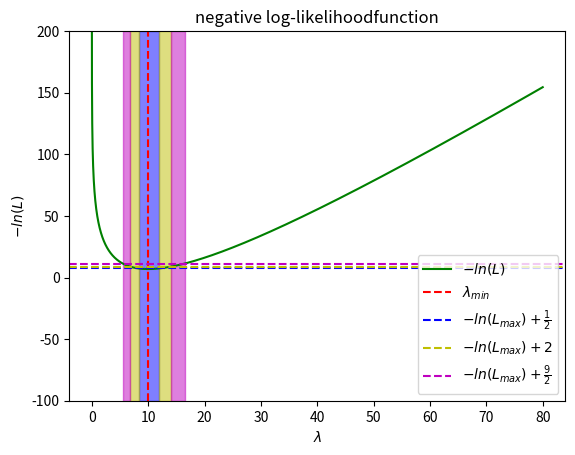
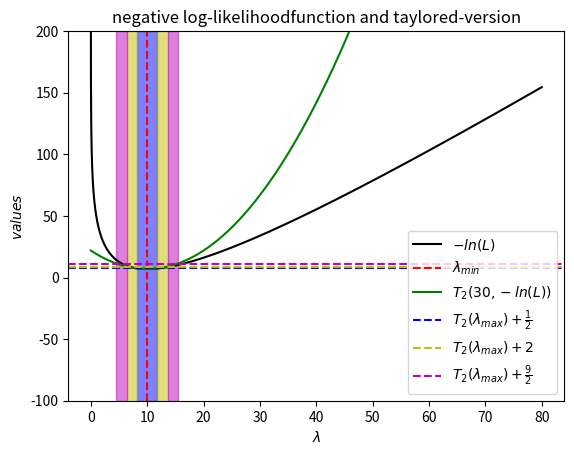

The matplotlib source for these figures, in order:
import numpy as np
import matplotlib.pyplot as plt
import sys
import matplotlib as mpl
import math
import scipy
from scipy import optimize


# c)


# a) und b) und c)

def f(Lambda):
    return (3*Lambda -30*np.log(Lambda) + np.log(math.factorial(13)) + np.log(math.factorial(9))+ np.log(math.factorial(8)))

x = np.linspace(0.000001,80,10000)
plt.plot(x, f(x), 'g-', label=r'$-ln(L)$')
plt.axvline(10, linestyle = '--', color = 'r', label =r'$\lambda_{min}$')
plt.axhline(f(10)+1/2, linestyle = '--', color = 'b', label =r'$-ln(L_{max})+\frac{1}{2}$')
plt.axhline(f(10)+2, linestyle = '--', color = 'y', label =r'$-ln(L_{max})+2$')
plt.axhline(f(10)+9/2, linestyle = '--', color = 'm', label =r'$-ln(L_{max})+\frac{9}{2}$')
#plt.axvspan()
#plt.ylim(-100,200)
#plt.xlabel(r'$\lambda$')
#plt.ylabel(r'$-ln(L)$')
#plt.title(r'negative log-likelihoodfunction')
#plt.legend(loc='best')
#plt.savefig('aufgabe1a.pdf')
#plt.clf()

print("lambda_max =",10)
print("\n")

# c)

def g(Lambda, a):
    return (3*Lambda - 30*np.log(Lambda) - 30 + 30*np.log(10) - a)

def dg(Lambda):
    return (3 - 30/Lambda)

def h(a,x0):
    return (scipy.optimize.newton((lambda Lambda: g(Lambda,a)),x0, dg, maxiter=10000))

interval1 = np.array([h(1/2, 9.5), h(1/2,10.5)])
interval2 = np.array([h(2, 5), h(2, 15)])
interval3 = np.array([h(9/2, 5), h(9/2, 25)])

plt.axvspan(interval1[0], interval1[1], alpha = 0.5, color = 'b')
plt.axvspan(interval2[0], interval1[0], alpha = 0.5, color = 'y')
plt.axvspan(interval1[1], interval2[1], alpha = 0.5, color = 'y')
plt.axvspan(interval3[0], interval2[0], alpha = 0.5, color = 'm')
plt.axvspan(interval2[1], interval3[1], alpha = 0.5, color = 'm')

plt.ylim(-100,200)
plt.xlabel(r'$\lambda$')
plt.ylabel(r'$-ln(L)$')
plt.title(r'negative log-likelihoodfunction')
plt.legend(loc='best')
plt.savefig('aufgabe1a.pdf')
plt.clf()

print("values for non-taylored-version (tol=1.48e-08):")
print("1/2: lambda = ",interval1)
print("intervallength = ",interval1[1]-interval1[0])
print("2: lambda = ",interval2)
print("intervallength = ",interval2[1]-interval2[0])
print("9/2: lambda = ",interval3)
print("intervallength = ",interval3[1]-interval3[0])
print("\n")
# d)

def T_2(Lambda):
    return (30 - 30*np.log(10) + np.log(math.factorial(13)) + np.log(math.factorial(9))+ np.log(math.factorial(8)) + 3/20*(Lambda-10)**2)

x = np.linspace(0.000001,80,10000)
plt.plot(x, f(x), 'k-', label=r'$-ln(L)$')
plt.axvline(10, linestyle = '--', color = 'r', label =r'$\lambda_{min}$')
plt.plot(x, T_2(x), 'g-', label=r'$T_2(30,-ln(L))$')
plt.axhline(T_2(10)+1/2, linestyle = '--', color = 'b', label =r'$T_2(\lambda_{max})+\frac{1}{2}$')
plt.axhline(T_2(10)+2, linestyle = '--', color = 'y', label =r'$T_2(\lambda_{max})+2$')
plt.axhline(T_2(10)+9/2, linestyle = '--', color = 'm', label =r'$T_2(\lambda_{max})+\frac{9}{2}$')
#plt.axvspan()
#plt.ylim(-100,200)
#plt.xlabel(r'$\lambda$')
#plt.ylabel(r'$values$')
#plt.title(r'negative log-likelihoodfunction and taylored-version')
#plt.legend(loc='best')
#plt.savefig('aufgabe1d.pdf')
#plt.clf()

def k(Lambda, a):
    return (3/20 * (Lambda-10)**2 -a)

def dk(Lambda):
    return 6/20*(Lambda-10)

def p(a,x0):
    return (scipy.optimize.newton((lambda Lambda: k(Lambda,a)),x0, dk, maxiter=10000))

t_interval1 = np.array([p(1/2, 9.5), p(1/2,10.5)])
t_interval2 = np.array([p(2, 5), p(2, 15)])
t_interval3 = np.array([p(9/2, 5), p(9/2, 15)])

plt.axvspan(t_interval1[0], t_interval1[1], alpha = 0.5, color = 'b')
plt.axvspan(t_interval2[0], t_interval1[0], alpha = 0.5, color = 'y')
plt.axvspan(t_interval1[1], t_interval2[1], alpha = 0.5, color = 'y')
plt.axvspan(t_interval3[0], t_interval2[0], alpha = 0.5, color = 'm')
plt.axvspan(t_interval2[1], t_interval3[1], alpha = 0.5, color = 'm')

plt.ylim(-100,200)
plt.xlabel(r'$\lambda$')
plt.ylabel(r'$values$')
plt.title(r'negative log-likelihoodfunction and taylored-version')
plt.legend(loc='best')
plt.savefig('aufgabe1d.pdf')
plt.clf()

print("values for taylored-version:")
print("1/2: lambda = ",t_interval1)
print("intervallength = ",t_interval1[1]-t_interval1[0])
print("2: lambda = ",t_interval2)
print("intervallength = ",t_interval2[1]-t_interval2[0])
print("9/2: lambda = ",t_interval3)
print("intervallength = ",t_interval3[1]-t_interval3[0])
print("\n")

print("deviation to exact result:")
print("1/2 :",abs(interval1[0]-interval1[1]-t_interval1[0]+t_interval1[1])/(interval1[1]-interval1[0]) * 100,"%")
print("2 :",abs(interval2[0]-interval2[1]-t_interval2[0]+t_interval2[1])/(interval2[1]-interval2[0]) * 100,"%")
print("9/2 :",abs(interval3[0]-interval3[1]-t_interval3[0]+t_interval3[1])/(interval3[1]-interval3[0]) * 100,"%")
